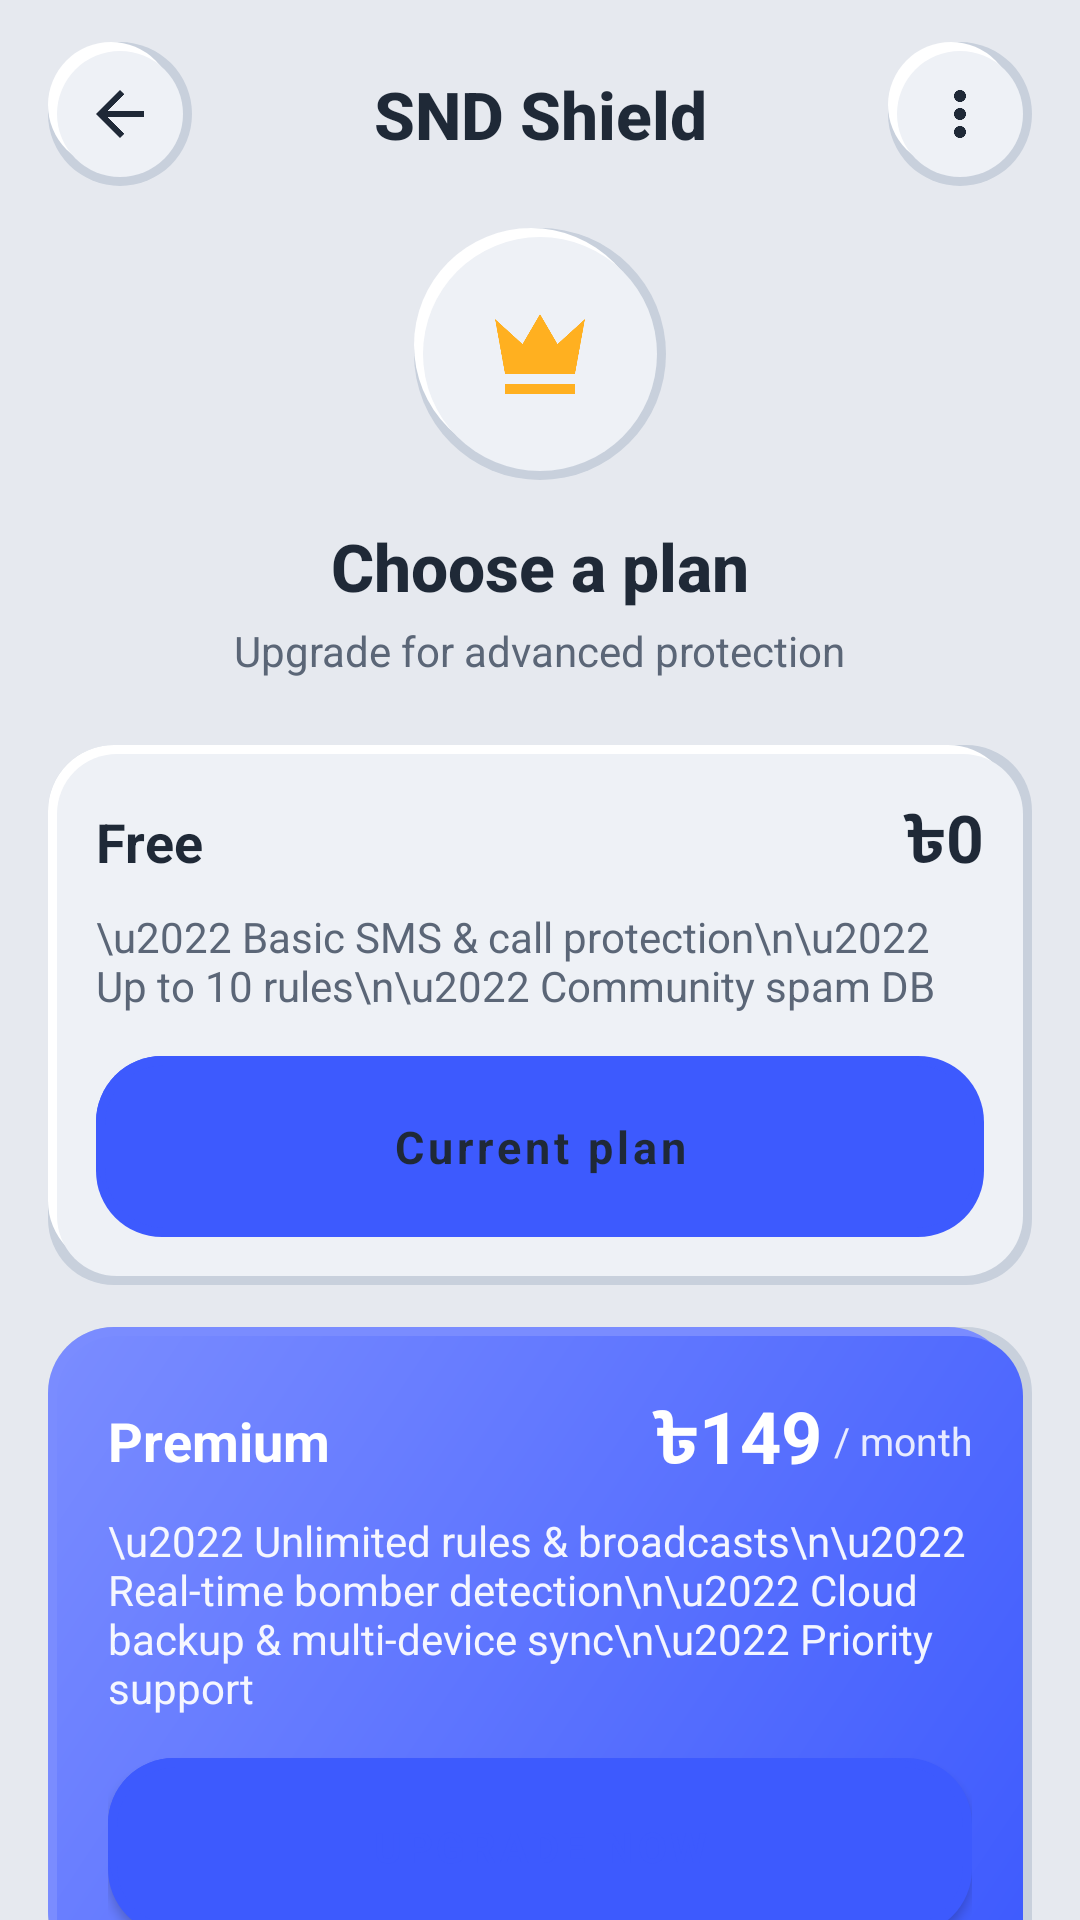

This screen was rendered from an Android layout file. Write that file and the resources it references.
<!-- AndroidManifest.xml: application theme Theme.SNDShield -->
<!-- res/layout/activity_subscription.xml -->
<?xml version="1.0" encoding="utf-8"?>
<LinearLayout xmlns:android="http://schemas.android.com/apk/res/android"
    android:layout_width="match_parent"
    android:layout_height="match_parent"
    android:background="@color/neo_bg"
    android:orientation="vertical">

    <include android:id="@+id/header" layout="@layout/include_neo_header" />

    <ScrollView
        android:layout_width="match_parent"
        android:layout_height="match_parent"
        android:fillViewport="true"
        android:scrollbars="none">

        <LinearLayout
            android:layout_width="match_parent"
            android:layout_height="wrap_content"
            android:orientation="vertical"
            android:paddingHorizontal="16dp"
            android:paddingBottom="32dp">

            <FrameLayout
                android:id="@+id/crownBg"
                android:layout_width="84dp"
                android:layout_height="84dp"
                android:layout_gravity="center_horizontal"
                android:background="@drawable/neo_circle_bg">

                <ImageView
                    android:layout_width="40dp"
                    android:layout_height="40dp"
                    android:layout_gravity="center"
                    android:src="@drawable/ic_crown"
                    android:tint="@color/brand_warning"
                    android:contentDescription="@string/sub_premium" />
            </FrameLayout>

            <TextView
                android:layout_width="wrap_content"
                android:layout_height="wrap_content"
                android:layout_gravity="center_horizontal"
                android:layout_marginTop="14dp"
                android:text="@string/sub_title"
                style="@style/Text.Title" />

            <TextView
                android:layout_width="wrap_content"
                android:layout_height="wrap_content"
                android:layout_gravity="center_horizontal"
                android:layout_marginTop="4dp"
                android:text="@string/sub_subtitle"
                style="@style/Text.Body" />

            
            <LinearLayout
                android:id="@+id/planFree"
                android:layout_width="match_parent"
                android:layout_height="wrap_content"
                android:layout_marginTop="22dp"
                android:orientation="vertical"
                style="@style/Neo.Card">

                <LinearLayout
                    android:layout_width="match_parent"
                    android:layout_height="wrap_content"
                    android:gravity="center_vertical"
                    android:orientation="horizontal">

                    <TextView
                        android:layout_width="0dp"
                        android:layout_weight="1"
                        android:layout_height="wrap_content"
                        android:text="@string/sub_free"
                        style="@style/Text.Heading" />

                    <TextView
                        android:layout_width="wrap_content"
                        android:layout_height="wrap_content"
                        android:text="৳0"
                        android:textColor="@color/text_primary"
                        android:textSize="22sp"
                        android:textStyle="bold" />
                </LinearLayout>

                <TextView
                    style="@style/Text.Body"
                    android:layout_width="match_parent"
                    android:layout_height="wrap_content"
                    android:layout_marginTop="6dp"
                    android:text="\u2022 Basic SMS &amp; call protection\n\u2022 Up to 10 rules\n\u2022 Community spam DB" />

                <Button
                    android:id="@+id/btnFreePick"
                    android:layout_width="match_parent"
                    android:layout_height="wrap_content"
                    android:layout_marginTop="14dp"
                    android:text="Current plan"
                    style="@style/Neo.Button" />
            </LinearLayout>

            
            <LinearLayout
                android:id="@+id/planPremium"
                android:layout_width="match_parent"
                android:layout_height="wrap_content"
                android:layout_marginTop="14dp"
                android:orientation="vertical"
                android:padding="20dp"
                android:background="@drawable/neo_button_primary_raised">

                <LinearLayout
                    android:layout_width="match_parent"
                    android:layout_height="wrap_content"
                    android:gravity="center_vertical"
                    android:orientation="horizontal">

                    <TextView
                        android:layout_width="0dp"
                        android:layout_weight="1"
                        android:layout_height="wrap_content"
                        android:text="@string/sub_premium"
                        android:textColor="@color/text_on_brand"
                        android:textSize="18sp"
                        android:textStyle="bold" />

                    <TextView
                        android:layout_width="wrap_content"
                        android:layout_height="wrap_content"
                        android:text="৳149"
                        android:textColor="@color/text_on_brand"
                        android:textSize="24sp"
                        android:textStyle="bold" />

                    <TextView
                        android:layout_width="wrap_content"
                        android:layout_height="wrap_content"
                        android:layout_marginStart="4dp"
                        android:text="@string/sub_per_month"
                        android:textColor="#DDFFFFFF"
                        android:textSize="13sp" />
                </LinearLayout>

                <TextView
                    android:layout_width="match_parent"
                    android:layout_height="wrap_content"
                    android:layout_marginTop="6dp"
                    android:text="\u2022 Unlimited rules &amp; broadcasts\n\u2022 Real-time bomber detection\n\u2022 Cloud backup &amp; multi-device sync\n\u2022 Priority support"
                    android:textColor="#EEFFFFFF"
                    android:textSize="14sp" />

                <Button
                    android:id="@+id/btnPremiumPick"
                    android:layout_width="match_parent"
                    android:layout_height="wrap_content"
                    android:layout_marginTop="14dp"
                    android:text="Upgrade now"
                    android:textColor="@color/brand_primary"
                    android:textStyle="bold"
                    android:background="@drawable/neo_card_bg"
                    android:padding="14dp"
                    android:minHeight="52dp" />
            </LinearLayout>

            
            <LinearLayout
                android:id="@+id/planLifetime"
                android:layout_width="match_parent"
                android:layout_height="wrap_content"
                android:layout_marginTop="14dp"
                android:orientation="vertical"
                style="@style/Neo.Card">

                <LinearLayout
                    android:layout_width="match_parent"
                    android:layout_height="wrap_content"
                    android:gravity="center_vertical"
                    android:orientation="horizontal">

                    <TextView
                        android:layout_width="0dp"
                        android:layout_weight="1"
                        android:layout_height="wrap_content"
                        android:text="@string/sub_lifetime"
                        style="@style/Text.Heading" />

                    <TextView
                        android:layout_width="wrap_content"
                        android:layout_height="wrap_content"
                        android:text="৳2999"
                        android:textColor="@color/text_primary"
                        android:textSize="22sp"
                        android:textStyle="bold" />

                    <TextView
                        android:layout_width="wrap_content"
                        android:layout_height="wrap_content"
                        android:layout_marginStart="4dp"
                        android:text="@string/sub_one_time"
                        style="@style/Text.Caption" />
                </LinearLayout>

                <TextView
                    style="@style/Text.Body"
                    android:layout_width="match_parent"
                    android:layout_height="wrap_content"
                    android:layout_marginTop="6dp"
                    android:text="\u2022 All Premium features\n\u2022 Pay once, use forever\n\u2022 Free upgrades for life" />

                <Button
                    android:id="@+id/btnLifetimePick"
                    android:layout_width="match_parent"
                    android:layout_height="wrap_content"
                    android:layout_marginTop="14dp"
                    android:text="Get lifetime"
                    style="@style/Neo.Button" />
            </LinearLayout>
        </LinearLayout>
    </ScrollView>
</LinearLayout>
<!-- res/layout/include_neo_header.xml (included above) -->
<?xml version="1.0" encoding="utf-8"?>
<androidx.constraintlayout.widget.ConstraintLayout
    xmlns:android="http://schemas.android.com/apk/res/android"
    xmlns:app="http://schemas.android.com/apk/res-auto"
    android:layout_width="match_parent"
    android:layout_height="wrap_content"
    android:paddingHorizontal="16dp"
    android:paddingVertical="14dp">

    <ImageView
        android:id="@+id/btnBack"
        android:layout_width="48dp"
        android:layout_height="48dp"
        android:src="@drawable/ic_arrow_back"
        android:contentDescription="@string/action_back"
        android:scaleType="center"
        style="@style/Neo.IconButton"
        app:layout_constraintStart_toStartOf="parent"
        app:layout_constraintTop_toTopOf="parent"
        app:layout_constraintBottom_toBottomOf="parent" />

    <TextView
        android:id="@+id/headerTitle"
        android:layout_width="0dp"
        android:layout_height="wrap_content"
        android:layout_marginHorizontal="14dp"
        android:gravity="center"
        android:maxLines="1"
        android:ellipsize="end"
        style="@style/Text.Title"
        android:text="@string/app_name"
        app:layout_constraintStart_toEndOf="@id/btnBack"
        app:layout_constraintEnd_toStartOf="@id/btnAction"
        app:layout_constraintTop_toTopOf="parent"
        app:layout_constraintBottom_toBottomOf="parent" />

    <ImageView
        android:id="@+id/btnAction"
        android:layout_width="48dp"
        android:layout_height="48dp"
        android:src="@drawable/ic_more"
        android:contentDescription="@string/action_apply"
        android:scaleType="center"
        style="@style/Neo.IconButton"
        app:layout_constraintEnd_toEndOf="parent"
        app:layout_constraintTop_toTopOf="parent"
        app:layout_constraintBottom_toBottomOf="parent" />
</androidx.constraintlayout.widget.ConstraintLayout>
<!-- resources referenced by this layout -->
<resources>
  <color name="brand_primary">#3D5AFE</color>
  <color name="brand_warning">#FFB020</color>
  <color name="neo_bg">#E6E9EF</color>
  <color name="text_on_brand">#FFFFFF</color>
  <color name="text_primary">#1F2937</color>
  <!-- drawable ic_crown (drawable) -->
  <?xml version="1.0" encoding="utf-8"?>
  <vector xmlns:android="http://schemas.android.com/apk/res/android"
      android:width="24dp" android:height="24dp"
      android:viewportWidth="24" android:viewportHeight="24"
      >
      <path android:fillColor="@android:color/white"
          android:pathData="M5,16L3,5l5.5,5L12,4l3.5,6L21,5l-2,11H5zM5,18h14v2H5V18z"/>
  </vector>
  <string name="action_apply">Apply</string>
  <string name="action_back">Back</string>
  <string name="app_name">SND Shield</string>
  <string name="sub_free">Free</string>
  <string name="sub_lifetime">Lifetime</string>
  <string name="sub_one_time">one time</string>
  <string name="sub_per_month">/ month</string>
  <string name="sub_premium">Premium</string>
  <string name="sub_subtitle">Upgrade for advanced protection</string>
  <string name="sub_title">Choose a plan</string>
  <style name="Neo.Card" parent="">
          <item name="android:background">@drawable/neo_card_bg</item>
          <item name="android:padding">16dp</item>
      </style>
  <style name="Neo.IconButton" parent="">
          <item name="android:background">@drawable/neo_icon_bg</item>
          <item name="android:padding">12dp</item>
          <item name="android:tint">@color/text_primary</item>
          <item name="android:stateListAnimator">@null</item>
      </style>
  <style name="Text.Body" parent="">
          <item name="android:textColor">@color/text_secondary</item>
          <item name="android:textSize">14sp</item>
      </style>
  <style name="Text.Caption" parent="">
          <item name="android:textColor">@color/text_muted</item>
          <item name="android:textSize">12sp</item>
      </style>
  <style name="Text.Heading" parent="">
          <item name="android:textColor">@color/text_primary</item>
          <item name="android:textSize">18sp</item>
          <item name="android:textStyle">bold</item>
      </style>
  <style name="Text.Title" parent="">
          <item name="android:textColor">@color/text_primary</item>
          <item name="android:textSize">22sp</item>
          <item name="android:textStyle">bold</item>
          <item name="android:fontFamily">sans-serif-medium</item>
      </style>
  <color name="neo_shadow_soft">#C8D0DC</color>
  <color name="brand_primary_soft">#7A8CFF</color>
  <color name="neo_highlight">#FFFFFF</color>
  <color name="neo_surface">#EEF1F6</color>
  <!-- drawable neo_button_bg (drawable) -->
  <?xml version="1.0" encoding="utf-8"?>
  <selector xmlns:android="http://schemas.android.com/apk/res/android">
      <item android:state_pressed="true" android:drawable="@drawable/neo_card_inset" />
      <item android:state_focused="true" android:drawable="@drawable/neo_card_inset" />
      <item android:drawable="@drawable/neo_card_bg" />
  </selector>
  <!-- drawable neo_icon_bg (drawable) -->
  <?xml version="1.0" encoding="utf-8"?>
  <selector xmlns:android="http://schemas.android.com/apk/res/android">
      <item android:state_pressed="true" android:drawable="@drawable/neo_circle_pressed" />
      <item android:drawable="@drawable/neo_circle_bg" />
  </selector>
  <color name="text_secondary">#5B6677</color>
  <color name="text_muted">#8A95A5</color>
  <color name="brand_accent">#00C2A8</color>
  <style name="Anim.Window" parent="@android:style/Animation.Activity">
          <item name="android:activityOpenEnterAnimation">@anim/slide_in_right</item>
          <item name="android:activityOpenExitAnimation">@anim/fade_out</item>
          <item name="android:activityCloseEnterAnimation">@anim/fade_in</item>
          <item name="android:activityCloseExitAnimation">@anim/slide_out_right</item>
      </style>
  <color name="neo_surface_alt">#DDE2EA</color>
</resources>
